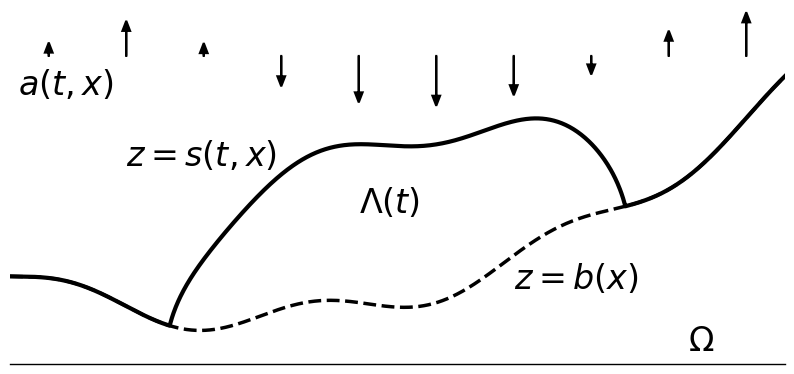

This chart was generated by the following Python code: (Note: this script raises an exception after producing the figure.)
#!/usr/bin/env python3

# generates stokesdomain.pdf:  Stokes domain Lambda(t) inside Omega, with
# surface z=s(t,x), bed z=b(x), and climate a(t,x)
# labels are typeset by lualatex in Fira Sans/Fira Math to match the slides
# adapted from glacier-fe-estimate/talk/UW26/figs/stokesdomainusual.py

import numpy as np
import matplotlib
matplotlib.use("pgf")
import matplotlib.pyplot as plt

plt.rcParams.update({
    "pgf.texsystem": "lualatex",
    "pgf.rcfonts": False,
    "font.family": "sans-serif",
    "pgf.preamble": "\n".join([
        r"\usepackage{unicode-math}",
        r"\setsansfont{Fira Sans Book}",
        r"\setmainfont{Fira Sans Book}",
        r"\setmathfont{Fira Math}",
    ]),
})

bigfsize = 24.0

def genbasicfig(xshift=0.0, icefrees=True):
    x = np.linspace(0.0,10.0,1001)
    # bed elevation
    b = 0.07*(x-3.0)**2 + 0.2*np.sin(2.0*x) - 0.1
    plt.plot(x + xshift, b, 'k--', lw=2.5)
    # current thickness
    h0 = 3.0
    L = 3.0
    firstshape = h0*(-0.2 + np.sqrt(np.maximum(0.0,1.0 - (x-5)**2/L**2)))
    thk = np.maximum(0.0, firstshape)
    # surface
    xx = x + xshift
    s = b + thk
    offset = 0.0  # ice-free surface lies exactly on the bed
    if icefrees:
        plt.plot(xx, s + offset, 'k', lw=3.0)
    else:
        plt.plot(xx[thk > 0], s[thk > 0] + 0.1 * offset, 'k', lw=3.0)
    return xx, s, b

def drawclimate(x,s):
    plt.text(x[10], s[10]+2.7, r'$a(t,x)$', fontsize=bigfsize, color='k')
    for j in range(10):
        xarr = x[50+100*j]
        if j>0:
            magarr = 0.6*np.sin(np.pi/2 + 0.6*xarr)
        else:
            magarr = 0.05
        plt.arrow(xarr, s.max()+0.3, 0.0, magarr,
                  lw=1.5, head_width=0.1, color='k')

plt.figure(figsize=(10,4.6))
x, s, b = genbasicfig()
plt.text(x[550] - 1.0, b[600] + 0.4 * s[600], r'$\Lambda(t)$',
         fontsize=bigfsize, color='k')
drawclimate(x,s)
plt.text(x[150], s[300] + 0.7, r'$z=s(t,x)$', fontsize=bigfsize, color='k')
plt.text(x[650], b[650] - 0.5, r'$z=b(x)$', fontsize=bigfsize, color='k')
yR = min(b) - 0.5
plt.plot([min(x),max(x)],[yR,yR],color='k',lw=1.0,clip_on=False)  # bottom of Omega
plt.text(x[875], yR+0.2, r'$\Omega$', fontsize=bigfsize, color='k')
plt.axis([0.0,10.0,yR,4.5])
plt.axis('off')
print('writing file stokesdomain.pdf')
plt.savefig('stokesdomain.pdf', bbox_inches='tight', pad_inches=0.0, transparent=True)
